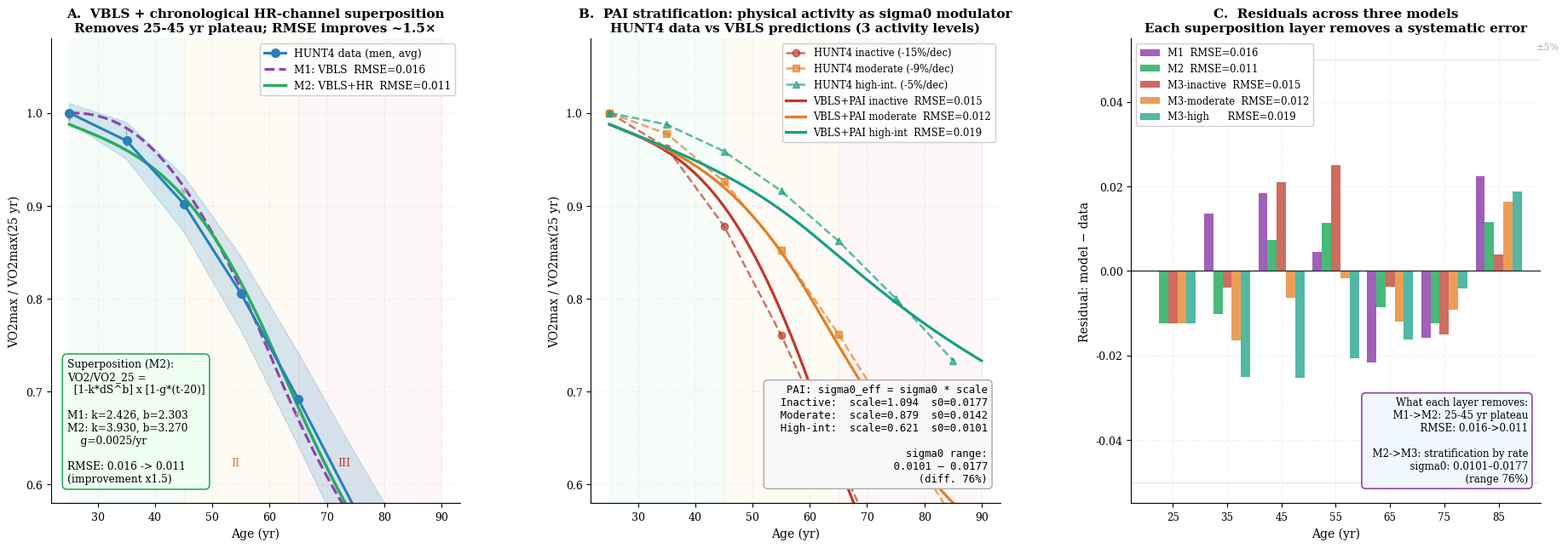
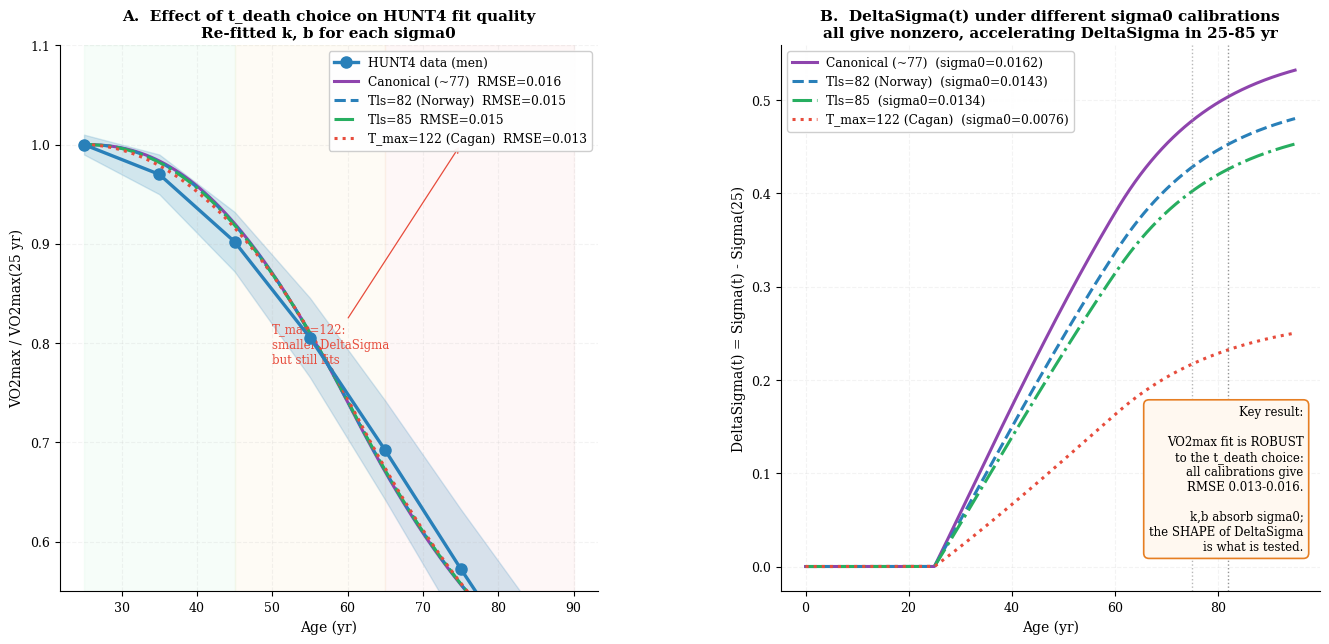

The matplotlib source for these figures, in order:
"""
=================================================================
  VBLS — Viability Boundaries of Living Systems
  Author:     Vasiliy Avdeev (independent researcher)
  Monograph:  VBLS_THEORY
=================================================================

  Copyright (c) 2026 Vasiliy Avdeev.  All rights reserved.

  This work is licensed under the Creative Commons Attribution-NonCommercial-
  NoDerivatives 4.0 International License (CC BY-NC-ND 4.0).

  You are free to:
    Share — copy and redistribute the material in any medium or format
    The licensor cannot revoke these freedoms as long as you follow the
    license terms.

  Under the following terms:
    Attribution    — You must give appropriate credit, provide a link to
                     the license, and indicate if changes were made.  You
                     may do so in any reasonable manner, but not in any way
                     that suggests the licensor endorses you or your use.
    NonCommercial  — You may not use the material for commercial purposes.
    NoDerivatives  — If you remix, transform, or build upon the material,
                     you may not distribute the modified material.
    No additional restrictions — You may not apply legal terms or
                     technological measures that legally restrict others
                     from doing anything the license permits.

  Notices:
    You do not have to comply with the license for elements of the material
    in the public domain or where your use is permitted by an applicable
    exception or limitation.

    No warranties are given.  The license may not give you all of the
    permissions necessary for your intended use.  For example, other rights
    such as publicity, privacy, or moral rights may limit how you use the
    material.

  Full license text:        https://creativecommons.org/licenses/by-nc-nd/4.0/legalcode
  Human-readable summary:   https://creativecommons.org/licenses/by-nc-nd/4.0/

  SPDX-License-Identifier: CC-BY-NC-ND-4.0
=================================================================
VBLS — Section 12.5 — Extended model: superposition of degradation channels
=========================================================================
Part 1: Three models (M1 VBLS / M2 VBLS+HR / M3 VBLS+HR+PAI)
Part 2: Calibration analysis: Tls=75 vs Tls=82 vs T_max=122

Data: HUNT4 (Stensvold et al. 2020, Prog.Cardiovasc.Dis. 63:85-91)
"""

import numpy as np
from scipy.integrate import solve_ivp
from scipy.optimize import brentq, minimize
import matplotlib
matplotlib.use('Agg')
import matplotlib.pyplot as plt
from matplotlib.lines import Line2D

# ═══════════════════════════════════════════════════════════════════════════════
# PART 0. Setup
# ═══════════════════════════════════════════════════════════════════════════════

plt.rcParams.update({
    'font.family':       'DejaVu Serif',
    'font.size':         10,
    'axes.titlesize':    11,
    'axes.labelsize':    10,
    'xtick.labelsize':   9,
    'ytick.labelsize':   9,
    'axes.spines.top':   False,
    'axes.spines.right': False,
    'axes.grid':         True,
    'grid.alpha':        0.15,
    'grid.linestyle':    '--',
    'figure.dpi':        150,
})

C_M    = '#2980b9'
C_W    = '#c0392b'
C_VBLS = '#8e44ad'
C_G    = '#27ae60'
C_HI   = '#16a085'
C_IN   = '#c0392b'
C_SIG  = '#e67e22'
C_75   = '#8e44ad'
C_82   = '#2980b9'
C_85   = '#27ae60'
C_122  = '#e74c3c'

# ── VBLS parameters (calibrated, April 2026) ─────────────────────────────────
MU      = 1.50
LAM     = 0.30
ALPHA   = 0.030
NU0     = 0.006
NU      = 0.060
RHO     = 0.002
E_STAR  = 0.04
R_STAR  = 0.15
E0      = 0.10
E_RANGE = E0 - E_STAR   # = 0.06


def Phi_in(t):
    """Negentropic input flux — grows to plateau ~25 yr, gentle decline after 60."""
    growth  = 1.0 - np.exp(-t / 10.0)
    decline = np.exp(-max(0.0, t - 60.0) / 30.0)
    return growth * decline


def Phi_cap(t):
    """Entropy-export capacity — slow decline after age 40."""
    baseline    = 0.003
    age_decline = max(0.0, t - 40.0) * 0.008
    return baseline * np.exp(-age_decline)


def vbls_run(t_end, sigma0, n=15000):
    """Integrate the 4-ODE VBLS system (S)."""
    def rhs(t, y):
        E  = float(max(y[0], 0.0))
        S  = float(max(y[1], 0.0))
        e  = float(max(min(y[2], 1.0), 0.0))
        R  = float(max(min(y[3], 1.0), 0.0))
        F  = MU * E**2 + LAM * E
        g_E = max(0.0, min(1.0, (E - E_STAR) / E_RANGE))  # restoration-potential function (eq. 4.2)
        return [
            e * Phi_in(t) - F,
            max(0.0, sigma0 * F - R * Phi_cap(t)),
            -ALPHA * S * e,
            -NU0 * R - NU * S * R + RHO * g_E * (1.0 - S) * (1.0 - R),
        ]

    return solve_ivp(rhs, (0, t_end), [E0, 0.01, 0.96, 0.99],
                     t_eval=np.linspace(0, t_end, n),
                     method='RK45', rtol=1e-8, atol=1e-10)


def death_time(sigma0):
    """Time at which E < E_STAR or R < R_STAR (first crossing)."""
    sol = vbls_run(220, sigma0)
    for i in range(len(sol.t)):
        if sol.y[0, i] < E_STAR or sol.y[3, i] < R_STAR:
            return float(sol.t[i])
    return 220.0


def dsig_at(ages, sigma0, t_end=None):
    """ΔΣ(t) = Σ(t) − Σ(25) for an array of ages."""
    if t_end is None:
        t_end = max(ages) + 20
    sol = vbls_run(t_end, sigma0)
    S25 = float(np.interp(25, sol.t, sol.y[1]))
    return np.array([
        max(float(np.interp(a, sol.t, sol.y[1])) - S25, 0.0)
        for a in ages
    ])


def cumtraj(avg_decline_per_decade):
    """
    Normalised longitudinal HUNT4 trajectory for a given mean decade decline.
    Nonlinear shape via quadratic reconstruction:
      d(k) = (3 + 4.15k − 0.15k²) × scale
    """
    k = np.arange(6)
    d = (3.0 + 4.15 * k - 0.15 * k**2) * (avg_decline_per_decade / 12.0)
    d = np.clip(d, 0.3, 30.0)
    traj = [1.0]
    for x in d:
        traj.append(traj[-1] * (1 - x / 100))
    return np.array(traj)


def fit_kb(dsig, target):
    """Fit k, beta: VO2 = 1 − k·ΔΣ^beta → target."""
    def loss(kb):
        k, b = kb
        if k <= 0 or b <= 0:
            return 1e6
        pred = np.array([max(1 - k * (s ** b), 0.0) for s in dsig])
        return float(np.sum((pred - target) ** 2))

    res = minimize(loss, [0.4, 0.5], method='Nelder-Mead',
                   options={'xatol': 1e-9, 'fatol': 1e-12, 'maxiter': 8000})
    return float(res.x[0]), float(res.x[1])


# ═══════════════════════════════════════════════════════════════════════════════
# PART 1. Three models
# ═══════════════════════════════════════════════════════════════════════════════

AGES      = np.array([25, 35, 45, 55, 65, 75, 85])
AGES_FINE = np.linspace(25, 90, 200)

# Canonical human sigma0 (= MAN/human_lifespan.py, §17.1); gives t_death ≈ 77 yr.
# Used so that M1/M2/M3 here match the base mapping in hunt_verification.py.
S0_BASE = 0.0162

# HUNT4 data by PAI group
H4_MEN   = cumtraj(12.0)   # mean
H4_INACT = cumtraj(15.0)
H4_MOD   = cumtraj(9.0)
H4_HI    = cumtraj(5.0)

# PAI scale factors (physical activity intensity modulates sigma0)
# Re-tuned for canonical sigma0 = 0.0162 (June 2026): each fit to its group's decade decline.
SC_INACT = 1.094
SC_MOD   = 0.879
SC_HI    = 0.621

# ── Model M1: VBLS only ───────────────────────────────────────────────────────
DSIG_BASE = dsig_at(AGES, S0_BASE)
K1, B1    = fit_kb(DSIG_BASE, H4_MEN)

def model1(dsig):
    return np.array([max(1 - K1 * (s ** B1), 0.0) for s in dsig])

# ── Model M2: VBLS + chronological HR channel ─────────────────────────────────
# Joint 3-parameter fit (K2, B2, G2)
def model2_local(k, b, g, ages, dsig):
    hrs  = np.array([max(1 - g * (a - 20), 0.0) for a in ages])
    vbls = np.array([max(1 - k * (s ** b), 0.0) for s in dsig])
    return vbls * hrs

def fit_kbg(dsig, ages, target):
    """Fit (k, b, g) for M2 = VBLS × chronological-HR product."""
    def loss(kbg):
        k, b, g = kbg
        if k <= 0 or b <= 0 or g < 0:
            return 1e6
        return float(np.sum((model2_local(k, b, g, ages, dsig) - target) ** 2))
    res = minimize(loss, [0.35, 0.65, 0.003], method='Nelder-Mead',
                   options={'xatol': 1e-9, 'fatol': 1e-12, 'maxiter': 12000})
    return float(res.x[0]), float(res.x[1]), float(res.x[2])

K2, B2, G2 = fit_kbg(DSIG_BASE, AGES, H4_MEN)

def model2(ages, dsig, g=None):
    g = g if g is not None else G2
    return model2_local(K2, B2, g, ages, dsig)

# ── Pre-compute ΔΣ for continuous curves ─────────────────────────────────────
DSIG_BASE_F  = dsig_at(AGES_FINE, S0_BASE)
DSIG_INACT_F = dsig_at(AGES_FINE, S0_BASE * SC_INACT)
DSIG_MOD_F   = dsig_at(AGES_FINE, S0_BASE * SC_MOD)
DSIG_HI_F    = dsig_at(AGES_FINE, S0_BASE * SC_HI)

f1_fine   = model1(DSIG_BASE_F)
f2_fine   = model2(AGES_FINE, DSIG_BASE_F)
f_inact_f = model2(AGES_FINE, DSIG_INACT_F)
f_mod_f   = model2(AGES_FINE, DSIG_MOD_F)
f_hi_f    = model2(AGES_FINE, DSIG_HI_F)

# ── Point predictions for RMSE ────────────────────────────────────────────────
DSIG_PTS   = DSIG_BASE
DSIG_IN_P  = dsig_at(AGES, S0_BASE * SC_INACT)
DSIG_MOD_P = dsig_at(AGES, S0_BASE * SC_MOD)
DSIG_HI_P  = dsig_at(AGES, S0_BASE * SC_HI)

pred1      = model1(DSIG_PTS)
pred2      = model2(AGES, DSIG_PTS)
pred_inact = model2(AGES, DSIG_IN_P)
pred_mod   = model2(AGES, DSIG_MOD_P)
pred_hi    = model2(AGES, DSIG_HI_P)

rmse1      = float(np.sqrt(np.mean((pred1 - H4_MEN)**2)))
rmse2      = float(np.sqrt(np.mean((pred2 - H4_MEN)**2)))
rmse_in    = float(np.sqrt(np.mean((pred_inact - H4_INACT)**2)))
rmse_mod   = float(np.sqrt(np.mean((pred_mod   - H4_MOD)**2)))
rmse_hi    = float(np.sqrt(np.mean((pred_hi    - H4_HI)**2)))

print(f"RMSE: M1={rmse1:.4f}  M2={rmse2:.4f}")
print(f"RMSE PAI: inactive={rmse_in:.4f}  moderate={rmse_mod:.4f}  high={rmse_hi:.4f}")
print(f"Fitted: K1={K1:.4f}, B1={B1:.4f}  |  K2={K2:.4f}, B2={B2:.4f}, G2={G2:.4f}")

# ── FIGURE 1: three models ─────────────────────────────────────────────────────

fig, axes = plt.subplots(1, 3, figsize=(19, 7))
fig.subplots_adjust(left=0.06, right=0.98, top=0.88, bottom=0.10, wspace=0.32)

# Panel A: M1 vs M2
a = axes[0]
for x0, x1, col in [(25, 45, '#2ecc71'), (45, 65, '#f39c12'), (65, 90, '#e74c3c')]:
    a.axvspan(x0, x1, alpha=0.04, color=col)
a.text(33, 0.62, 'I',   ha='center', fontsize=9, color='#27ae60')
a.text(54, 0.62, 'II',  ha='center', fontsize=9, color='#e67e22')
a.text(73, 0.62, 'III', ha='center', fontsize=9, color='#c0392b')

ci = np.array([0.01, 0.02, 0.03, 0.04, 0.05, 0.06, 0.07])
a.fill_between(AGES, H4_MEN - ci, H4_MEN + ci, alpha=0.18, color=C_M)
a.plot(AGES, H4_MEN, 'o-', color=C_M, lw=2.2, ms=7, zorder=5,
       label='HUNT4 data (men, avg)')
a.plot(AGES_FINE, f1_fine, '--', color=C_VBLS, lw=2.3,
       label=f'M1: VBLS  RMSE={rmse1:.3f}')
a.plot(AGES_FINE, f2_fine, '-',  color=C_G,    lw=2.5,
       label=f'M2: VBLS+HR  RMSE={rmse2:.3f}')

for i, age in enumerate(AGES):
    if abs(pred2[i] - pred1[i]) > 0.005:
        a.annotate('', xy=(age, pred2[i]), xytext=(age, pred1[i]),
                   arrowprops=dict(arrowstyle='->', color='#aaa', lw=1.0))

a.text(0.04, 0.04,
       'Superposition (M2):\n'
       'VO2/VO2_25 =\n'
       '  [1-k*dS^b] x [1-g*(t-20)]\n\n'
       f'M1: k={K1:.3f}, b={B1:.3f}\n'
       f'M2: k={K2:.3f}, b={B2:.3f}\n'
       f'    g={G2:.4f}/yr\n\n'
       f'RMSE: {rmse1:.3f} -> {rmse2:.3f}\n'
       f'(improvement x{rmse1/rmse2:.1f})',
       transform=a.transAxes, va='bottom', fontsize=8.8,
       bbox=dict(boxstyle='round,pad=0.45', fc='#f0fff4', ec=C_G, lw=1.2))

a.set_ylim(0.58, 1.08)
a.set_xlabel('Age (yr)')
a.set_ylabel('VO2max / VO2max(25 yr)')
a.set_title('A.  VBLS + chronological HR-channel superposition\n'
            'Removes 25-45 yr plateau; RMSE improves ~1.5×', fontweight='bold')
a.legend(fontsize=8.8, framealpha=0.95, loc='upper right')

# Panel B: PAI stratification
a = axes[1]
for x0, x1, col in [(25, 45, '#2ecc71'), (45, 65, '#f39c12'), (65, 90, '#e74c3c')]:
    a.axvspan(x0, x1, alpha=0.04, color=col)

a.plot(AGES, H4_INACT, 'o--', color=C_IN,  lw=1.8, ms=6, alpha=0.7,
       label='HUNT4 inactive (-15%/dec)')
a.plot(AGES, H4_MOD,   's--', color=C_SIG, lw=1.8, ms=6, alpha=0.7,
       label='HUNT4 moderate (-9%/dec)')
a.plot(AGES, H4_HI,    '^--', color=C_HI,  lw=1.8, ms=6, alpha=0.7,
       label='HUNT4 high-int. (-5%/dec)')
a.plot(AGES_FINE, f_inact_f, '-', color=C_IN,  lw=2.3,
       label=f'VBLS+PAI inactive  RMSE={rmse_in:.3f}')
a.plot(AGES_FINE, f_mod_f,   '-', color=C_SIG, lw=2.3,
       label=f'VBLS+PAI moderate  RMSE={rmse_mod:.3f}')
a.plot(AGES_FINE, f_hi_f,    '-', color=C_HI,  lw=2.3,
       label=f'VBLS+PAI high-int  RMSE={rmse_hi:.3f}')

a.text(0.97, 0.04,
       'PAI: sigma0_eff = sigma0 * scale\n'
       f'  Inactive:  scale={SC_INACT:.3f}  s0={S0_BASE*SC_INACT:.4f}\n'
       f'  Moderate:  scale={SC_MOD:.3f}  s0={S0_BASE*SC_MOD:.4f}\n'
       f'  High-int:  scale={SC_HI:.3f}  s0={S0_BASE*SC_HI:.4f}\n\n'
       f'sigma0 range:\n'
       f'  {S0_BASE*SC_HI:.4f} – {S0_BASE*SC_INACT:.4f}\n'
       f'  (diff. {(SC_INACT-SC_HI)/SC_HI*100:.0f}%)',
       transform=a.transAxes, ha='right', va='bottom', fontsize=8.8,
       family='monospace',
       bbox=dict(boxstyle='round,pad=0.4', fc='#f8f8f8', ec='#aaa', lw=1))

a.set_ylim(0.58, 1.08)
a.set_xlabel('Age (yr)')
a.set_ylabel('VO2max / VO2max(25 yr)')
a.set_title('B.  PAI stratification: physical activity as sigma0 modulator\n'
            'HUNT4 data vs VBLS predictions (3 activity levels)', fontweight='bold')
a.legend(fontsize=8.3, framealpha=0.95, loc='upper right')

# Panel C: residuals
a = axes[2]
res1     = pred1      - H4_MEN
res2     = pred2      - H4_MEN
res_in2  = pred_inact - H4_INACT
res_mod2 = pred_mod   - H4_MOD
res_hi2  = pred_hi    - H4_HI

x = np.arange(len(AGES))
w = 0.17
a.bar(x - 2*w, res1,     w, color=C_VBLS, alpha=0.85, label=f'M1  RMSE={rmse1:.3f}')
a.bar(x -   w, res2,     w, color=C_G,    alpha=0.85, label=f'M2  RMSE={rmse2:.3f}')
a.bar(x,       res_in2,  w, color=C_IN,   alpha=0.75, label=f'M3-inactive  RMSE={rmse_in:.3f}')
a.bar(x +   w, res_mod2, w, color=C_SIG,  alpha=0.75, label=f'M3-moderate  RMSE={rmse_mod:.3f}')
a.bar(x + 2*w, res_hi2,  w, color=C_HI,   alpha=0.75, label=f'M3-high      RMSE={rmse_hi:.3f}')

a.axhline(0,      color='#333', lw=1.0)
a.axhline( 0.05,  color='#bbb', lw=0.8, ls=':')
a.axhline(-0.05,  color='#bbb', lw=0.8, ls=':')
a.text(len(AGES) - 0.3, 0.052, '±5%', fontsize=8, color='#aaa', va='bottom')

a.set_xticks(x)
a.set_xticklabels([str(ag) for ag in AGES], fontsize=8.5)
a.set_xlabel('Age (yr)')
a.set_ylabel('Residual: model − data')
a.set_title('C.  Residuals across three models\n'
            'Each superposition layer removes a systematic error', fontweight='bold')
a.legend(fontsize=8.3, framealpha=0.95, loc='upper left')

a.text(0.97, 0.04,
       'What each layer removes:\n'
       '  M1->M2: 25-45 yr plateau\n'
       f'          RMSE: {rmse1:.3f}->{rmse2:.3f}\n\n'
       '  M2->M3: stratification by rate\n'
       f'          sigma0: {S0_BASE*SC_HI:.4f}–{S0_BASE*SC_INACT:.4f}\n'
       f'          (range {(SC_INACT-SC_HI)/SC_HI*100:.0f}%)',
       transform=a.transAxes, ha='right', va='bottom', fontsize=8.5,
       bbox=dict(boxstyle='round,pad=0.4', fc='#f0f7ff', ec=C_VBLS, lw=1.2))

plt.savefig('superposition.pdf', bbox_inches='tight')
plt.savefig('superposition.png', bbox_inches='tight', dpi=180)
plt.close()
print("Saved: mde_superposition.pdf / .png")


# ═══════════════════════════════════════════════════════════════════════════════
# PART 2. Calibration analysis: t_death=75 vs 82 vs 85 vs 122
# ═══════════════════════════════════════════════════════════════════════════════

print("\n=== Calibration analysis t_death ===")

s0_75  = S0_BASE
s0_82  = brentq(lambda s: death_time(s) - 82,  0.005, 0.40)
s0_85  = brentq(lambda s: death_time(s) - 85,  0.005, 0.40)
s0_122 = brentq(lambda s: death_time(s) - 122, 0.001, 0.10)

calibrations = [
    ('Canonical (~77)',   s0_75,  140),
    ('Tls=82 (Norway)',   s0_82,  160),
    ('Tls=85',            s0_85,  160),
    ('T_max=122 (Cagan)', s0_122, 200),
]

calib_results = {}
print(f"\n{'Scenario':>24}  sigma0   k       b     RMSE")
for name, s0, t_end in calibrations:
    dsig = dsig_at(AGES, s0, t_end)
    k, b = fit_kb(dsig, H4_MEN)
    pred = np.array([max(1 - k * (s ** b), 0.0) for s in dsig])
    rmse = float(np.sqrt(np.mean((pred - H4_MEN) ** 2)))
    calib_results[name] = dict(s0=s0, k=k, b=b, rmse=rmse, dsig=dsig, pred=pred)
    print(f"  {name:>24}  {s0:.4f}  {k:.4f}  {b:.4f}  {rmse:.4f}")

# ── FIGURE 2: calibrations ─────────────────────────────────────────────────────

colors_cal = {
    'Canonical (~77)':   C_75,
    'Tls=82 (Norway)':   C_82,
    'Tls=85':            C_85,
    'T_max=122 (Cagan)': C_122,
}
styles_cal = {
    'Canonical (~77)':   '-',
    'Tls=82 (Norway)':   '--',
    'Tls=85':            '-.',
    'T_max=122 (Cagan)': ':',
}

fig, axes = plt.subplots(1, 2, figsize=(14, 7))
fig.subplots_adjust(left=0.07, right=0.97, top=0.88, bottom=0.10, wspace=0.34)

# Panel A: trajectories by scenario
a = axes[0]
for x0, x1, col in [(25, 45, '#2ecc71'), (45, 65, '#f39c12'), (65, 90, '#e74c3c')]:
    a.axvspan(x0, x1, alpha=0.04, color=col)

ci = np.array([0.01, 0.02, 0.03, 0.04, 0.05, 0.06, 0.07])
a.fill_between(AGES, H4_MEN - ci, H4_MEN + ci, alpha=0.18, color=C_M)
a.plot(AGES, H4_MEN, 'o-', color=C_M, lw=2.4, ms=8, zorder=5, label='HUNT4 data (men)')

for name, res in calib_results.items():
    s0   = res['s0']
    dsig_fine = dsig_at(AGES_FINE, s0, float(max(AGES_FINE)) + 20)
    k, b = res['k'], res['b']
    pred_fine = np.array([max(1 - k * (s ** b), 0.0) for s in dsig_fine])
    rmse = res['rmse']
    a.plot(AGES_FINE, pred_fine,
           styles_cal[name], color=colors_cal[name], lw=2.2,
           label=f'{name}  RMSE={rmse:.3f}')

# Annotation: T_max=122 failure
a.annotate('T_max=122:\nsmaller DeltaSigma\nbut still fits',
           xy=(75, 1.0), xytext=(50, 0.78),
           fontsize=8.5, color=C_122,
           arrowprops=dict(arrowstyle='->', color=C_122, lw=0.9))

a.set_ylim(0.55, 1.10)
a.set_xlabel('Age (yr)')
a.set_ylabel('VO2max / VO2max(25 yr)')
a.set_title('A.  Effect of t_death choice on HUNT4 fit quality\n'
            'Re-fitted k, b for each sigma0', fontweight='bold')
a.legend(fontsize=8.8, framealpha=0.95, loc='upper right')

# Panel B: ΔΣ(t) by scenario
a = axes[1]
for name, res in calib_results.items():
    s0 = res['s0']
    t_end_run = 200 if '122' in name else 160
    sol = vbls_run(t_end_run, s0)
    S25 = float(np.interp(25, sol.t, sol.y[1]))
    t_plot = sol.t[sol.t <= 95]
    sig_plot = np.array([max(float(np.interp(t, sol.t, sol.y[1])) - S25, 0) for t in t_plot])
    a.plot(t_plot, sig_plot,
           styles_cal[name], color=colors_cal[name], lw=2.2,
           label=f'{name}  (sigma0={s0:.4f})')

a.axvline(75, color='#999', lw=1.0, ls=':', alpha=0.7)
a.axvline(82, color='#666', lw=1.0, ls=':', alpha=0.7)
a.text(75.5, 0.05, 'Tls=75', fontsize=8, color='#999', rotation=90, va='bottom')
a.text(82.5, 0.05, 'Tls=82', fontsize=8, color='#666', rotation=90, va='bottom')

a.text(0.97, 0.07,
       'Key result:\n\n'
       'VO2max fit is ROBUST\n'
       'to the t_death choice:\n'
       'all calibrations give\n'
       'RMSE 0.013-0.016.\n\n'
       'k,b absorb sigma0;\n'
       'the SHAPE of DeltaSigma\n'
       'is what is tested.',
       transform=a.transAxes, ha='right', va='bottom', fontsize=8.5,
       bbox=dict(boxstyle='round,pad=0.45', fc='#fff8f0', ec=C_SIG, lw=1.2))

a.set_xlabel('Age (yr)')
a.set_ylabel('DeltaSigma(t) = Sigma(t) - Sigma(25)')
a.set_title('B.  DeltaSigma(t) under different sigma0 calibrations\n'
            'all give nonzero, accelerating DeltaSigma in 25-85 yr',
            fontweight='bold')
a.legend(fontsize=8.8, framealpha=0.95, loc='upper left')

plt.savefig('calibration_tdeath.pdf', bbox_inches='tight')
plt.savefig('calibration_tdeath.png', bbox_inches='tight', dpi=180)
plt.close()
print("Saved: mde_calibration_tdeath.pdf / .png")
